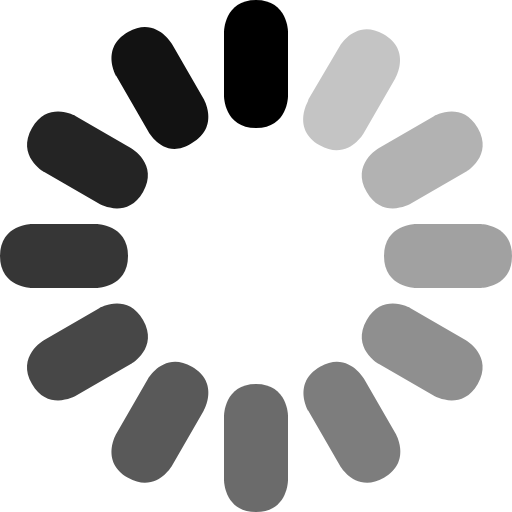
t = 0.00 s
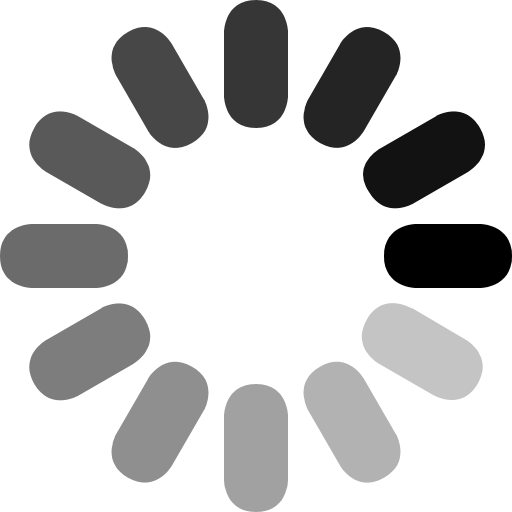
t = 0.25 s
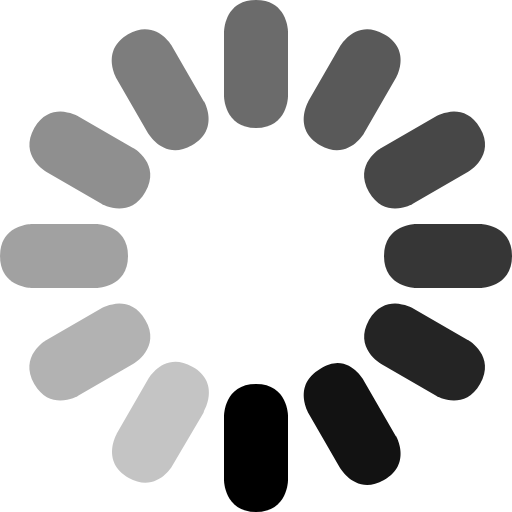
t = 0.50 s
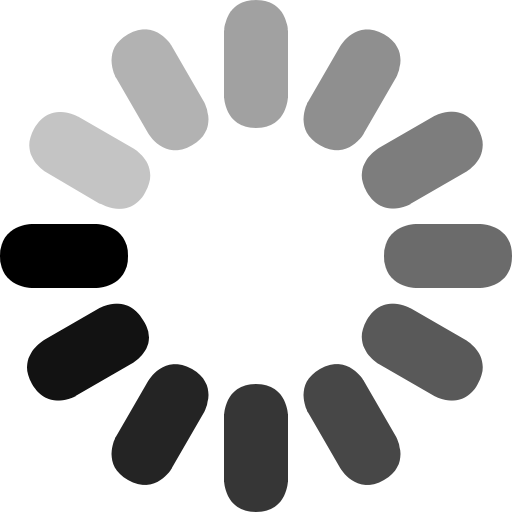
t = 0.75 s

The animated SVG that drew these frames (rendered in a browser with its animation timeline set to each time). Animation: 1 CSS @keyframes rule; one cycle of 1.00 s, repeats indefinitely.

<svg xmlns="http://www.w3.org/2000/svg" viewBox="0 0 16 16"
     style="animation:spinLoadingIcon 1s steps(12,end) infinite">
  <style>@keyframes spinLoadingIcon{to{transform:rotate(360deg)}}</style>
  <path d="M7 3V1s0-1 1-1 1 1 1 1v2s0 1-1 1-1-1-1-1z"/>
  <path d="M4.63 4.1l-1-1.73S3.13 1.5 4 1c.87-.5 1.37.37 1.37.37l1 1.73s.5.87-.37 1.37c-.87.57-1.37-.37-1.37-.37z"
        fill-opacity=".93"/>
  <path d="M3.1 6.37l-1.73-1S.5 4.87 1 4c.5-.87 1.37-.37 1.37-.37l1.73 1s.87.5.37 1.37c-.5.87-1.37.37-1.37.37z"
        fill-opacity=".86"/>
  <path d="M3 9H1S0 9 0 8s1-1 1-1h2s1 0 1 1-1 1-1 1z" fill-opacity=".79"/>
  <path d="M4.1 11.37l-1.73 1S1.5 12.87 1 12c-.5-.87.37-1.37.37-1.37l1.73-1s.87-.5 1.37.37c.5.87-.37 1.37-.37 1.37z"
        fill-opacity=".72"/>
  <path d="M3.63 13.56l1-1.73s.5-.87 1.37-.37c.87.5.37 1.37.37 1.37l-1 1.73s-.5.87-1.37.37c-.87-.5-.37-1.37-.37-1.37z"
        fill-opacity=".65"/>
  <path d="M7 15v-2s0-1 1-1 1 1 1 1v2s0 1-1 1-1-1-1-1z" fill-opacity=".58"/>
  <path d="M10.63 14.56l-1-1.73s-.5-.87.37-1.37c.87-.5 1.37.37 1.37.37l1 1.73s.5.87-.37 1.37c-.87.5-1.37-.37-1.37-.37z"
        fill-opacity=".51"/>
  <path d="M13.56 12.37l-1.73-1s-.87-.5-.37-1.37c.5-.87 1.37-.37 1.37-.37l1.73 1s.87.5.37 1.37c-.5.87-1.37.37-1.37.37z"
        fill-opacity=".44"/>
  <path d="M15 9h-2s-1 0-1-1 1-1 1-1h2s1 0 1 1-1 1-1 1z" fill-opacity=".37"/>
  <path d="M14.56 5.37l-1.73 1s-.87.5-1.37-.37c-.5-.87.37-1.37.37-1.37l1.73-1s.87-.5 1.37.37c.5.87-.37 1.37-.37 1.37z"
        fill-opacity=".3"/>
  <path d="M9.64 3.1l.98-1.66s.5-.874 1.37-.37c.87.5.37 1.37.37 1.37l-1 1.73s-.5.87-1.37.37c-.87-.5-.37-1.37-.37-1.37z"
        fill-opacity=".23"/>
</svg>
